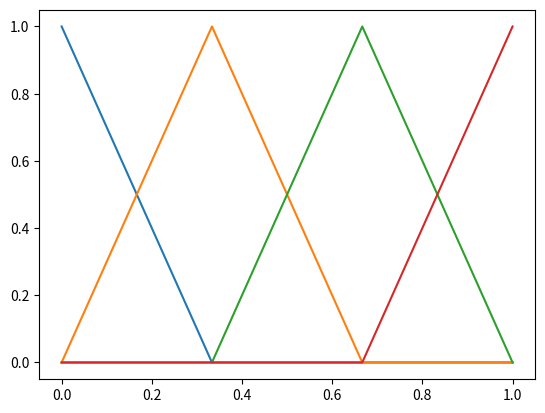

This figure's Python source: (Note: this script raises an exception after producing the figure.)
#%%
import numpy as np
import matplotlib.pyplot as plt
import scipy.linalg as la

import scipy.interpolate as ip

def plot_lagrange_basis(x_nodes):
    """ Plot the Lagrange nodal functions for given nodal points."""
    N = x_nodes.shape[0]
    nodal_values = np.ma.identity(N)

    # Create finer grid to print resulting functions
    xn = np.linspace(-2,2,100)
    fig = plt.figure()

    for i in range(N):
        L = ip.lagrange(x_nodes, nodal_values[i])
        plt.plot(x_nodes, L(x_nodes), "or")
        plt.plot(xn, L(xn), "-", label=("$L_{%d}$"%i))

    plt.legend() 
    plt.title("Lagrange basis for order %d" % (N-1))
    plt.xlabel("$x$")
    plt.ylabel("$\lambda_i(x)$")
    plt.xlim(-2.1, 2.1)
    plt.show()

def plot_lagrange_interpolant(x_nodes):
    """ Compute interpolant. (Make f an function argument)"""
    # Compute f at nodes 
    f = np.exp(-8*x_nodes**2)
    f_inter = ip.lagrange(x_nodes, f)

    # Plot f and f_inter at high resolution
    fig = plt.figure()    
    xn = np.linspace(-2,2,100)
    fn = np.exp(-8*xn**2)
    plt.plot(xn, fn, "r", label="$f = e^{-8x^2}$")

    # Plot f_inter at nodes values
    plt.plot(x_nodes, f_inter(x_nodes), "ob", label="\pi f")
    
    # Plot f_inter at high resolution
    plt.plot(xn, f_inter(xn), "--b", label="\pi f")
    plt.title("Lagrange interpolant $\pi^{%d}f$ for $f(x) = e^{-8x^2}$" % (N-1))
    plt.xlabel("$x$")
    plt.show()

def hatfun(x,i):
    e_i = np.zeros(len(x))
    print(e_i)
    e_i[i] = 1
    return ip.interp1d(x, e_i)

def interpolant(f, x, xe):
    import math
    f_nodes = f(x)
    f_xe = [ f_nodes[i]*hatfun(x, i)(xe) for i in range(0, len(x)) ]
    return math.fsum(f_xe)

if __name__ == "__main__":

    # print("Plotting interpolation results for uniformly distributed nodes.")
    # for N in [3,4, 7,8, 11,12]:
    #     x_nodes = np.linspace(-2,2,N)
    #     plot_lagrange_basis(x_nodes)
    #     plot_lagrange_interpolant(x_nodes)

    # Now repeat same experiment using Chebyshev nodes
    # print("Plotting interpolation results for Chebyshev nodes.")
    # for N in [3,4, 7,8, 11,12]:
    #     nodes = np.array(range(0, N+1))    
    #     print(nodes)
    #     x_nodes = 2*np.cos(nodes/N*np.pi)
    #     plot_lagrange_basis(x_nodes)
    #     plot_lagrange_interpolant(x_nodes)
    
    N = 4
    x = np.linspace(0, 1, N)
    print(x)
    for i in range(0, N):
        phi_i = hatfun(x,i)
        xn = np.linspace(0,1,10*N)
        plt.plot(xn, phi_i(xn))
    
    xe = 0.5
    def f_1(x):
        return np.sin(x)
    
    print(interpolant(f_1, x, xe))
    plt.plot(xn, interpolant(f_1, x, xn))
    